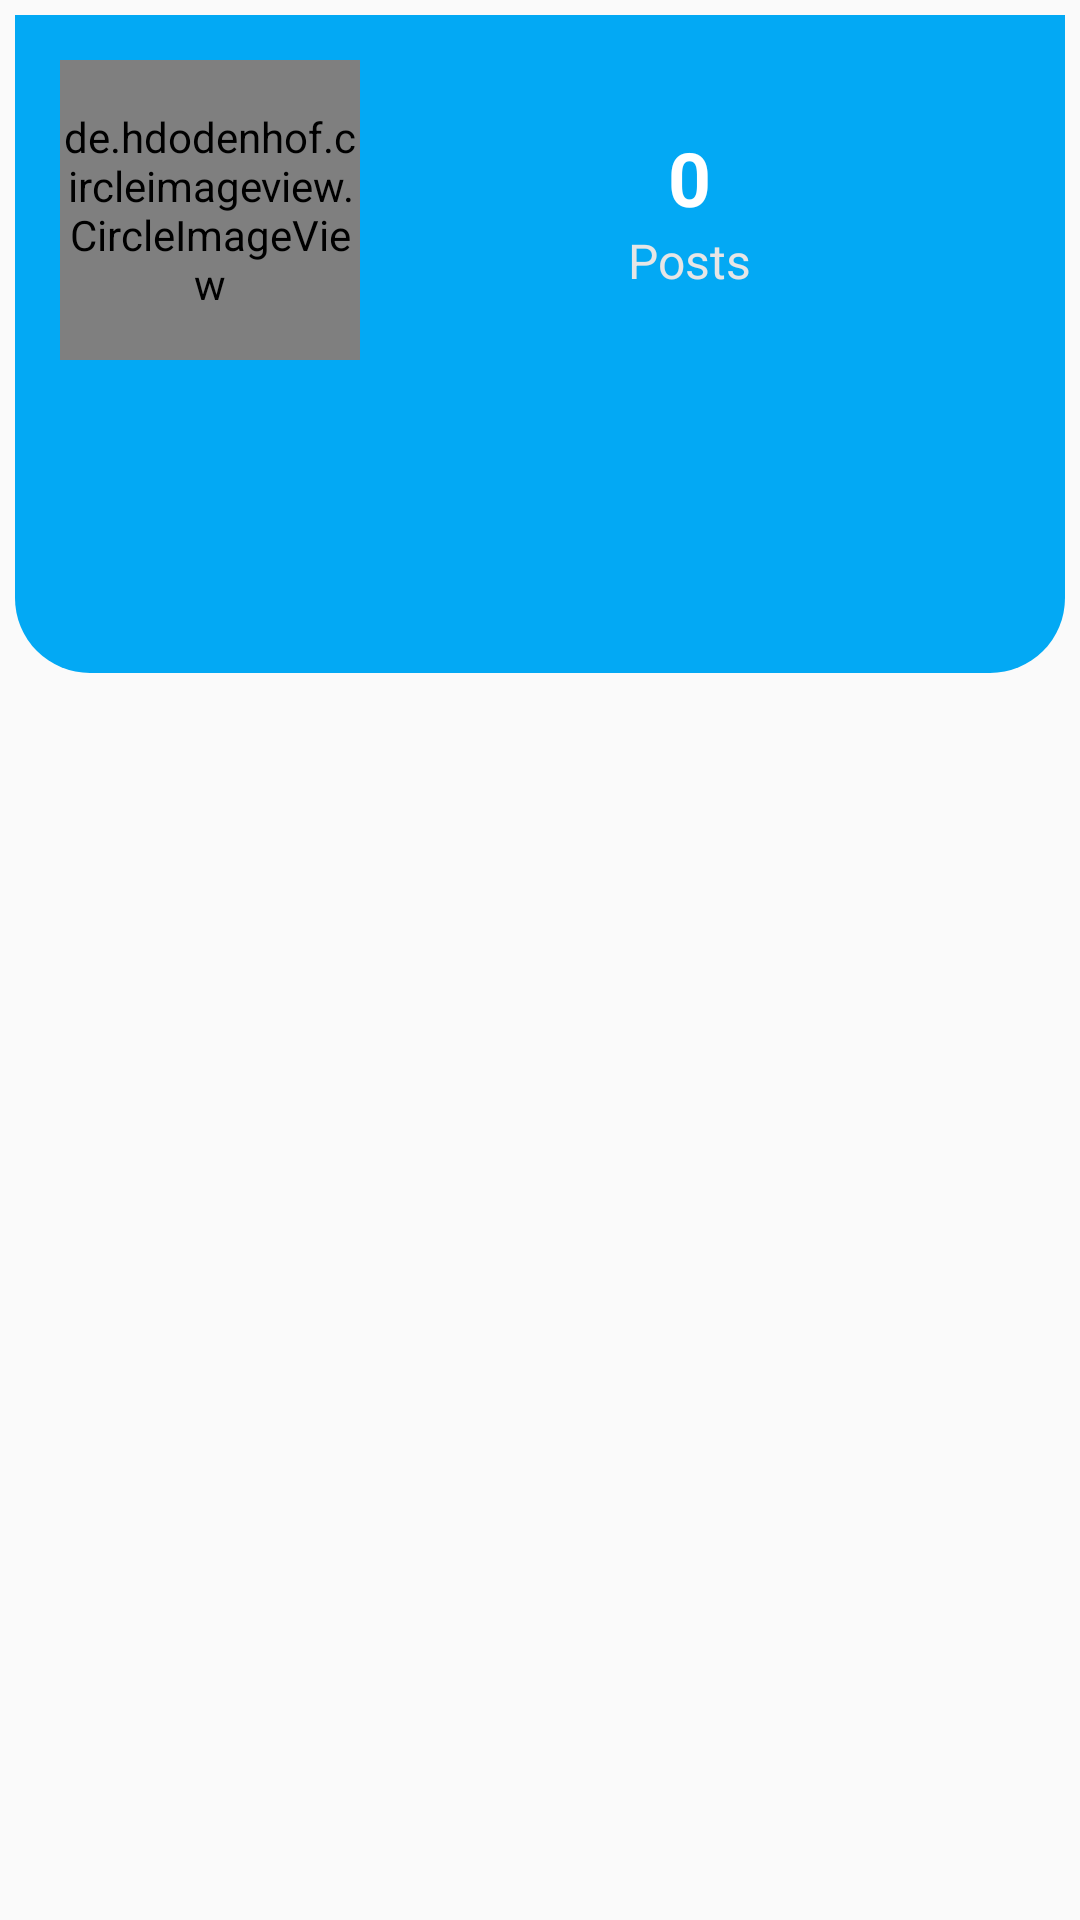

Produce the Android XML layout that renders to this screen, including the resource entries it uses.
<!-- AndroidManifest.xml: application theme AppTheme -->
<!-- res/layout/activity_profile.xml -->
<?xml version="1.0" encoding="utf-8"?>
<LinearLayout xmlns:android="http://schemas.android.com/apk/res/android"
    xmlns:app="http://schemas.android.com/apk/res-auto"
    xmlns:tools="http://schemas.android.com/tools"
    android:layout_width="match_parent"
    android:layout_height="match_parent"
    android:orientation="vertical"
    tools:context=".ProfileActivity">

    <androidx.core.widget.NestedScrollView
        android:layout_width="match_parent"
        android:layout_height="match_parent">

        <LinearLayout
            android:layout_width="match_parent"
            android:layout_height="wrap_content"
            android:orientation="vertical">

            <LinearLayout
                android:layout_width="match_parent"
                android:layout_height="wrap_content"
                android:layout_margin="5dp"
                android:background="@drawable/profile_bg"
                android:orientation="vertical"
                android:padding="15dp">

                <LinearLayout
                    android:layout_width="match_parent"
                    android:layout_height="wrap_content"
                    android:gravity="center_vertical"
                    android:orientation="horizontal">

                    <de.hdodenhof.circleimageview.CircleImageView
                        android:id="@+id/profile_picture"
                        android:layout_width="100dp"
                        android:layout_height="100dp"

                        android:src="@drawable/prof"/>

                    <RelativeLayout
                        android:layout_width="match_parent"
                        android:layout_height="wrap_content">

                        <LinearLayout
                            android:layout_width="wrap_content"
                            android:layout_height="wrap_content"
                            android:layout_centerInParent="true"
                            android:gravity="center"
                            android:orientation="vertical">

                            <TextView
                                android:id="@+id/all_posts"
                                android:layout_width="wrap_content"
                                android:layout_height="wrap_content"
                                android:text="0"
                                android:textColor="@color/colorWhite"
                                android:textSize="25sp"
                                android:textStyle="bold"/>

                            <TextView
                                android:layout_width="wrap_content"
                                android:layout_height="wrap_content"
                                android:text="Posts"
                                android:textColor="@color/colorLightGrey"
                                android:textSize="16sp"/>

                        </LinearLayout>

                        <ImageView
                            android:id="@+id/logout"
                            android:layout_width="55dp"
                            android:layout_height="55dp"
                            android:layout_alignParentEnd="true"
                            android:src="@drawable/exit"
                            android:tint="@color/colorWhite"/>

                    </RelativeLayout>

                </LinearLayout>

                <TextView
                    android:id="@+id/name"
                    android:layout_width="wrap_content"
                    android:layout_height="wrap_content"
                    android:layout_marginStart="10dp"
                    android:layout_marginTop="10dp"
                    android:text=""
                    android:textColor="@color/colorWhite"
                    android:textSize="23sp"
                    android:textStyle="bold"/>

                <TextView
                    android:id="@+id/email"
                    android:layout_width="wrap_content"
                    android:layout_height="wrap_content"
                    android:layout_marginStart="10dp"
                    android:text=""
                    android:textColor="@color/colorLightGrey"
                    android:textSize="18sp"/>

                <TextView
                    android:id="@+id/number"
                    android:layout_width="wrap_content"
                    android:layout_height="wrap_content"
                    android:layout_marginStart="10dp"
                    android:text=""
                    android:textColor="@color/colorLightGrey"
                    android:textSize="18sp"/>

            </LinearLayout>

            <androidx.recyclerview.widget.RecyclerView
                android:id="@+id/profile_recycler_view"
                android:layout_margin="15dp"
                android:layout_width="match_parent"
                android:layout_height="wrap_content"/>

        </LinearLayout>

    </androidx.core.widget.NestedScrollView>

</LinearLayout>
<!-- resources referenced by this layout -->
<resources>
  <color name="colorLightGrey">#E6E6E6</color>
  <color name="colorWhite">#FFFFFF</color>
  <!-- drawable profile_bg (drawable-v24) -->
  <?xml version="1.0" encoding="utf-8"?>
  <shape android:shape="rectangle" xmlns:android="http://schemas.android.com/apk/res/android">
  
      <solid android:color="@color/colorGreen"/>
  
      <corners android:bottomLeftRadius="25dp"
          android:bottomRightRadius="25dp"/>
  
  </shape>
  <style name="AppTheme" parent="Theme.AppCompat.Light.NoActionBar">
          
          <item name="colorPrimary">@color/colorPrimary</item>
          <item name="colorPrimaryDark">@color/colorPrimaryDark</item>
          <item name="colorAccent">@color/colorAccent</item>
      </style>
  <color name="colorGreen">#03A9F4</color>
  <color name="colorPrimary">#21325E</color>
  <color name="colorPrimaryDark">#21325E</color>
  <color name="colorAccent">#21325E</color>
</resources>
